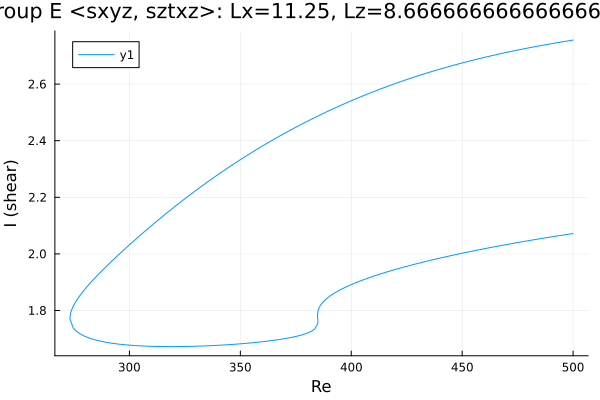

The data file committed next to this chart (first rows):
Re, shear
500.0, 2.756
499.1, 2.755
497.7, 2.753
496.3, 2.751
494.9, 2.749
493.5, 2.747
492.7, 2.746
491.3, 2.744
489.9, 2.742
488.4, 2.74
487, 2.738
485.6, 2.736
484.2, 2.734
482.8, 2.732
481.4, 2.73
480, 2.728
478.6, 2.726
477.1, 2.724
475.7, 2.721
474.3, 2.719
472.9, 2.717
471.5, 2.715
470.1, 2.712
468.7, 2.71
467.2, 2.707
465.8, 2.705
464.4, 2.702
463, 2.7
461.6, 2.697
460.2, 2.695
458.8, 2.692
457.3, 2.689
455.9, 2.687
454.5, 2.684
453.1, 2.681
451.7, 2.678
450.3, 2.675
448.9, 2.672
447.4, 2.669
446, 2.666
444.6, 2.663
443.2, 2.66
441.8, 2.657
440.4, 2.654
439, 2.651
437.5, 2.647
436.1, 2.644
434.7, 2.641
433.3, 2.637
431.9, 2.634
430.5, 2.63
429.1, 2.627
427.6, 2.623
426.2, 2.619
424.8, 2.616
423.4, 2.612
422, 2.608
420.6, 2.604
419.2, 2.6
417.7, 2.596
... 410 more rows
